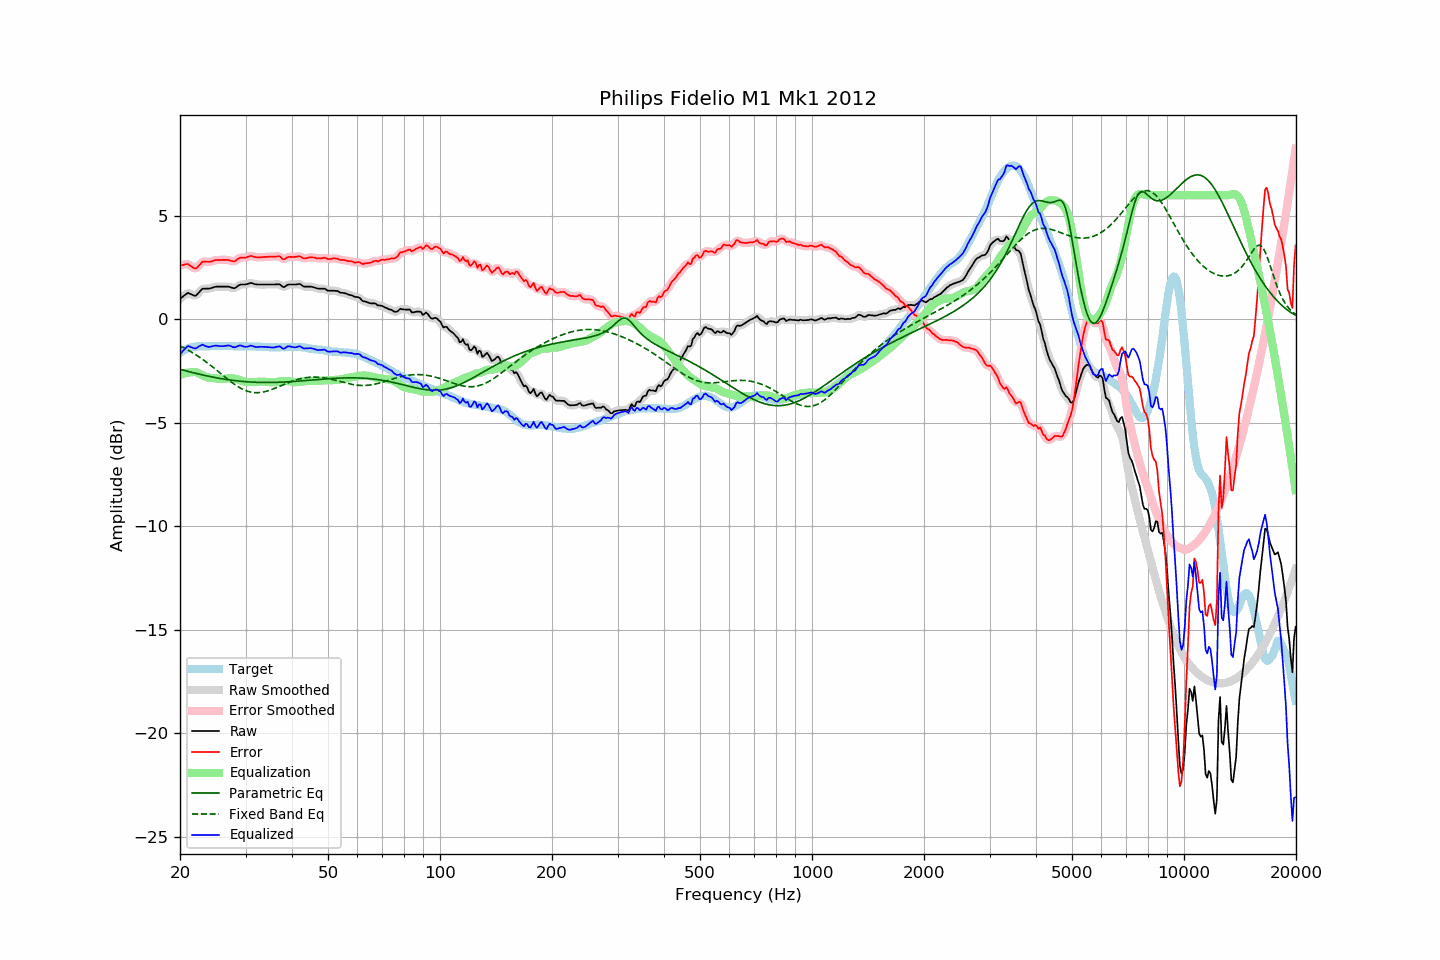

Source data for this figure (header and first rows):
frequency, raw, error, smoothed, error_smoothed, equalization, parametric_eq, fixed_band_eq, equalized_raw, equalized_smoothed, target
20.00, 0.99, 2.61, 0.98, 2.59, -2.69, -2.41, -1.28, -1.69, -1.71, -1.61
20.20, 1.05, 2.62, 1.06, 2.62, -2.65, -2.43, -1.32, -1.60, -1.59, -1.56
20.40, 1.12, 2.63, 1.13, 2.65, -2.62, -2.45, -1.36, -1.51, -1.50, -1.51
20.61, 1.17, 2.66, 1.18, 2.66, -2.60, -2.47, -1.40, -1.43, -1.42, -1.48
20.81, 1.24, 2.67, 1.24, 2.67, -2.58, -2.49, -1.44, -1.35, -1.35, -1.43
21.02, 1.28, 2.68, 1.26, 2.66, -2.57, -2.51, -1.48, -1.28, -1.31, -1.39
21.23, 1.24, 2.62, 1.25, 2.62, -2.56, -2.53, -1.53, -1.32, -1.31, -1.37
21.44, 1.21, 2.57, 1.22, 2.57, -2.56, -2.55, -1.57, -1.34, -1.34, -1.35
21.66, 1.18, 2.51, 1.17, 2.50, -2.54, -2.57, -1.62, -1.37, -1.37, -1.33
21.87, 1.14, 2.47, 1.15, 2.47, -2.54, -2.59, -1.67, -1.40, -1.39, -1.32
22.09, 1.16, 2.46, 1.17, 2.48, -2.55, -2.61, -1.72, -1.40, -1.38, -1.30
22.31, 1.24, 2.53, 1.23, 2.53, -2.58, -2.63, -1.77, -1.34, -1.35, -1.29
22.54, 1.32, 2.62, 1.32, 2.62, -2.61, -2.65, -1.82, -1.29, -1.29, -1.29
22.76, 1.41, 2.70, 1.41, 2.71, -2.66, -2.66, -1.87, -1.25, -1.25, -1.30
22.99, 1.48, 2.79, 1.46, 2.77, -2.70, -2.68, -1.93, -1.22, -1.24, -1.31
23.22, 1.48, 2.79, 1.49, 2.79, -2.74, -2.70, -1.98, -1.26, -1.25, -1.31
23.45, 1.48, 2.79, 1.49, 2.80, -2.78, -2.72, -2.04, -1.29, -1.29, -1.31
23.69, 1.48, 2.78, 1.48, 2.78, -2.80, -2.73, -2.10, -1.32, -1.32, -1.30
23.92, 1.48, 2.78, 1.49, 2.78, -2.81, -2.75, -2.16, -1.33, -1.33, -1.30
24.16, 1.50, 2.79, 1.50, 2.79, -2.82, -2.77, -2.22, -1.32, -1.32, -1.29
24.40, 1.53, 2.80, 1.53, 2.81, -2.83, -2.78, -2.28, -1.30, -1.30, -1.28
24.65, 1.55, 2.84, 1.55, 2.84, -2.83, -2.80, -2.34, -1.28, -1.28, -1.29
24.89, 1.57, 2.86, 1.57, 2.86, -2.84, -2.81, -2.40, -1.27, -1.27, -1.29
25.14, 1.58, 2.87, 1.58, 2.87, -2.86, -2.83, -2.47, -1.27, -1.27, -1.29
25.39, 1.58, 2.86, 1.59, 2.87, -2.87, -2.84, -2.53, -1.28, -1.28, -1.28
25.65, 1.58, 2.86, 1.59, 2.87, -2.88, -2.85, -2.59, -1.29, -1.29, -1.28
25.91, 1.58, 2.88, 1.58, 2.87, -2.88, -2.87, -2.66, -1.30, -1.30, -1.29
26.16, 1.58, 2.88, 1.58, 2.88, -2.88, -2.88, -2.72, -1.29, -1.29, -1.29
26.43, 1.58, 2.88, 1.59, 2.88, -2.87, -2.89, -2.79, -1.28, -1.28, -1.29
26.69, 1.58, 2.88, 1.59, 2.88, -2.85, -2.90, -2.85, -1.27, -1.27, -1.29
26.96, 1.58, 2.87, 1.58, 2.86, -2.84, -2.91, -2.91, -1.26, -1.27, -1.28
27.23, 1.56, 2.85, 1.56, 2.85, -2.84, -2.93, -2.97, -1.27, -1.28, -1.28
27.50, 1.53, 2.82, 1.53, 2.82, -2.84, -2.94, -3.03, -1.31, -1.31, -1.28
27.77, 1.51, 2.81, 1.51, 2.81, -2.85, -2.95, -3.09, -1.33, -1.33, -1.30
28.05, 1.50, 2.80, 1.52, 2.82, -2.86, -2.96, -3.14, -1.36, -1.34, -1.30
28.33, 1.56, 2.86, 1.56, 2.86, -2.88, -2.96, -3.19, -1.32, -1.32, -1.31
28.62, 1.61, 2.92, 1.61, 2.92, -2.90, -2.97, -3.24, -1.28, -1.29, -1.31
28.90, 1.66, 2.96, 1.66, 2.96, -2.92, -2.98, -3.29, -1.26, -1.27, -1.30
29.19, 1.68, 2.99, 1.68, 2.98, -2.95, -2.99, -3.33, -1.27, -1.27, -1.31
29.48, 1.68, 2.98, 1.69, 2.98, -2.98, -3.00, -3.37, -1.29, -1.29, -1.29
29.78, 1.68, 2.99, 1.69, 2.99, -3.00, -3.00, -3.41, -1.32, -1.32, -1.30
30.08, 1.69, 2.99, 1.70, 2.99, -3.02, -3.01, -3.44, -1.33, -1.32, -1.29
30.38, 1.71, 3.02, 1.72, 3.02, -3.03, -3.01, -3.47, -1.31, -1.31, -1.30
30.68, 1.73, 3.04, 1.74, 3.04, -3.03, -3.02, -3.49, -1.30, -1.29, -1.30
30.99, 1.76, 3.07, 1.75, 3.06, -3.03, -3.03, -3.51, -1.27, -1.28, -1.31
31.30, 1.74, 3.05, 1.74, 3.05, -3.03, -3.03, -3.53, -1.28, -1.29, -1.31
31.61, 1.71, 3.02, 1.72, 3.03, -3.03, -3.03, -3.54, -1.31, -1.31, -1.31
31.93, 1.69, 3.00, 1.70, 3.01, -3.02, -3.04, -3.54, -1.33, -1.33, -1.31
32.24, 1.68, 3.01, 1.69, 3.00, -3.02, -3.04, -3.54, -1.33, -1.33, -1.32
32.57, 1.68, 3.00, 1.68, 3.00, -3.01, -3.04, -3.54, -1.33, -1.33, -1.31
32.89, 1.68, 3.00, 1.68, 3.00, -3.01, -3.04, -3.53, -1.32, -1.32, -1.31
33.22, 1.68, 3.01, 1.68, 3.01, -3.01, -3.05, -3.52, -1.32, -1.32, -1.33
33.55, 1.68, 3.01, 1.68, 3.01, -3.01, -3.05, -3.50, -1.32, -1.32, -1.33
33.89, 1.68, 3.02, 1.68, 3.02, -3.01, -3.05, -3.49, -1.33, -1.33, -1.34
34.23, 1.68, 3.02, 1.68, 3.02, -3.02, -3.05, -3.46, -1.33, -1.33, -1.33
34.57, 1.68, 3.03, 1.68, 3.02, -3.03, -3.05, -3.44, -1.34, -1.34, -1.34
34.92, 1.68, 3.03, 1.68, 3.03, -3.03, -3.05, -3.41, -1.35, -1.35, -1.34
35.27, 1.68, 3.03, 1.68, 3.03, -3.04, -3.05, -3.39, -1.36, -1.36, -1.35
35.62, 1.68, 3.03, 1.69, 3.03, -3.04, -3.04, -3.36, -1.36, -1.36, -1.35
35.97, 1.68, 3.03, 1.69, 3.04, -3.03, -3.04, -3.33, -1.35, -1.35, -1.35
... 635 more rows
